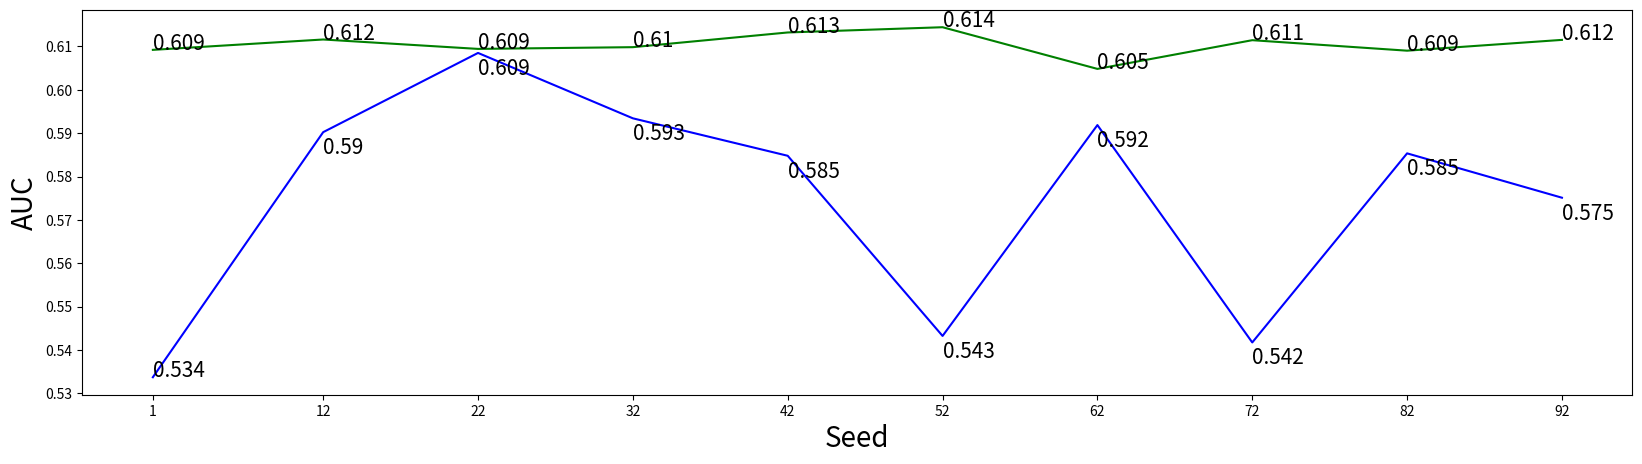

Recreate this plot in Python.
import matplotlib.pyplot as plt
seeds=[1,12,22,32,42,52,62,72,82,92]

random_best_auc=[0.53372,0.59024,0.60851,0.59343,0.58479,0.54324,0.59187,0.54174,0.58535,0.57512]

bayes_best_auc=[0.60922,0.61161,0.60944,0.60984,0.61323,0.61444,0.60483,0.61145,0.60903,0.61152]
plt.figure(figsize=(20,5))
plt.xticks(seeds)
plt.plot(seeds,random_best_auc, color='blue')       
plt.plot(seeds,bayes_best_auc, color='g')   

for i, txt in enumerate(random_best_auc):
    plt.annotate(round(txt,3), (seeds[i], random_best_auc[i]-0.005),size=15)
plt.annotate(round(random_best_auc[0],3), (seeds[0], random_best_auc[0]),size=15)

for i, txt in enumerate(bayes_best_auc):
    plt.annotate(round(txt,3), (seeds[i], bayes_best_auc[i]),size=15)

plt.xlabel("Seed",fontsize=20)
plt.ylabel("AUC",fontsize=20)